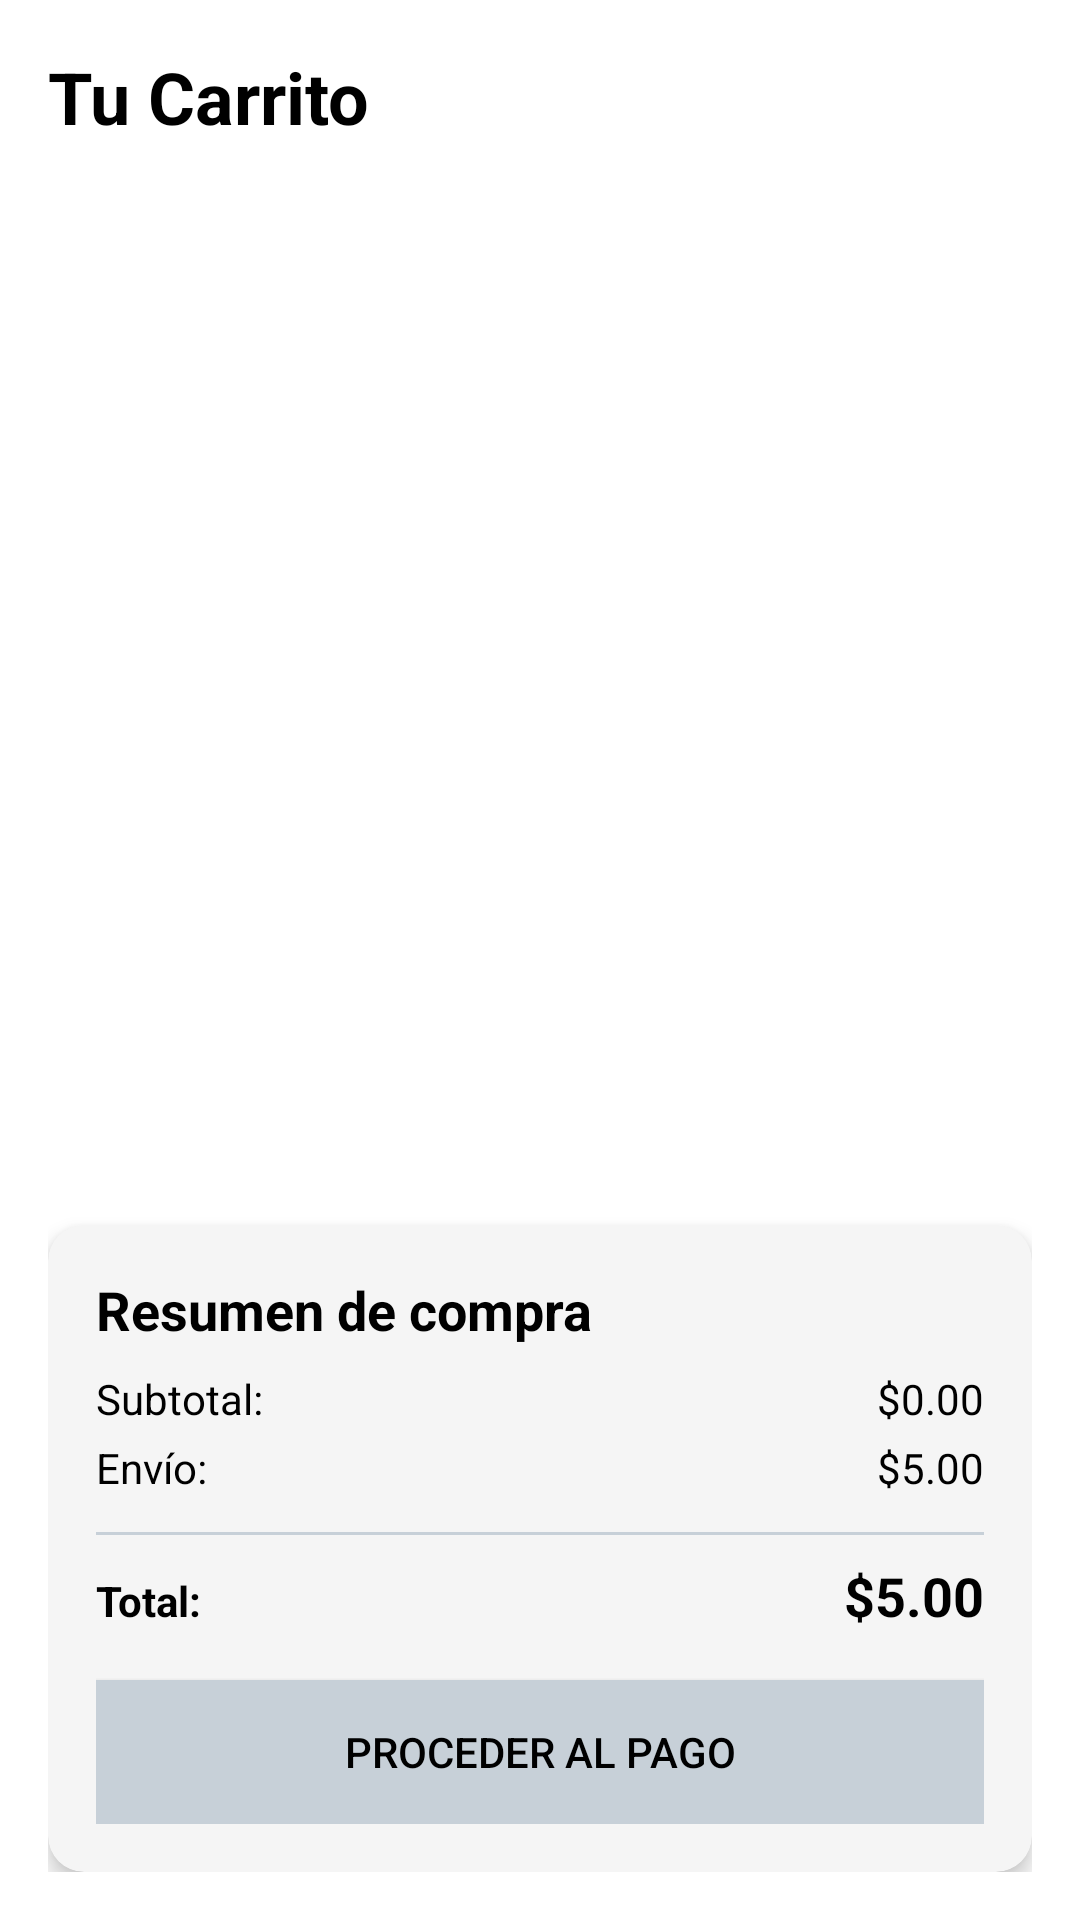

Android layout source for this screen:
<!-- AndroidManifest.xml: application theme Theme.AppBarberia -->
<!-- res/layout/fragment_cart.xml -->
<?xml version="1.0" encoding="utf-8"?>
<androidx.core.widget.NestedScrollView
    xmlns:android="http://schemas.android.com/apk/res/android"
    xmlns:app="http://schemas.android.com/apk/res-auto"
    android:layout_width="match_parent"
    android:layout_height="match_parent"
    android:background="#FFFFFF"
    android:fillViewport="true">

    <FrameLayout
        android:layout_width="match_parent"
        android:layout_height="wrap_content"
        android:orientation="vertical"
        android:padding="16dp">

        <TextView
            android:id="@+id/text_dashboard"
            android:layout_width="match_parent"
            android:layout_height="wrap_content"
            android:text="Tu Carrito"
            android:textColor="#000000"
            android:textSize="24sp"
            android:textStyle="bold"
            android:layout_marginBottom="16dp"/>

        
        <androidx.recyclerview.widget.RecyclerView
            android:id="@+id/cartRecyclerView"
            android:layout_width="match_parent"
            android:layout_height="wrap_content"
            android:layout_marginBottom="16dp"/>



        <androidx.cardview.widget.CardView
            android:layout_width="match_parent"
            android:layout_height="wrap_content"
            app:cardCornerRadius="12dp"
            app:cardElevation="4dp"
            android:layout_gravity="bottom"
            app:cardBackgroundColor="#F5F5F5">

            <LinearLayout
                android:layout_width="match_parent"
                android:layout_height="wrap_content"
                android:orientation="vertical"
                android:padding="16dp">

                <TextView
                    android:layout_width="match_parent"
                    android:layout_height="wrap_content"
                    android:layout_marginBottom="8dp"
                    android:text="Resumen de compra"
                    android:textColor="#000000"
                    android:textSize="18sp"
                    android:textStyle="bold" />

                <LinearLayout
                    android:layout_width="match_parent"
                    android:layout_height="wrap_content"
                    android:layout_marginBottom="4dp"
                    android:orientation="horizontal">

                    <TextView
                        android:layout_width="wrap_content"
                        android:layout_height="wrap_content"
                        android:text="Subtotal:"
                        android:textColor="#000000" />

                    <TextView
                        android:id="@+id/tvSubtotal"
                        android:layout_width="0dp"
                        android:layout_height="wrap_content"
                        android:layout_weight="1"
                        android:text="$0.00"
                        android:textAlignment="textEnd"
                        android:textColor="#000000" />
                </LinearLayout>

                <LinearLayout
                    android:layout_width="match_parent"
                    android:layout_height="wrap_content"
                    android:layout_marginBottom="4dp"
                    android:orientation="horizontal">

                    <TextView
                        android:layout_width="wrap_content"
                        android:layout_height="wrap_content"
                        android:text="Envío:"
                        android:textColor="#000000" />

                    <TextView
                        android:id="@+id/tvShipping"
                        android:layout_width="0dp"
                        android:layout_height="wrap_content"
                        android:layout_weight="1"
                        android:text="$5.00"
                        android:textAlignment="textEnd"
                        android:textColor="#000000" />
                </LinearLayout>

                <View
                    android:layout_width="match_parent"
                    android:layout_height="1dp"
                    android:layout_marginVertical="8dp"
                    android:background="#C7D0D8" />

                <LinearLayout
                    android:layout_width="match_parent"
                    android:layout_height="wrap_content"
                    android:orientation="horizontal">

                    <TextView
                        android:layout_width="wrap_content"
                        android:layout_height="wrap_content"
                        android:text="Total:"
                        android:textColor="#000000"
                        android:textStyle="bold" />

                    <TextView
                        android:id="@+id/tvTotal"
                        android:layout_width="0dp"
                        android:layout_height="wrap_content"
                        android:layout_weight="1"
                        android:text="$5.00"
                        android:textAlignment="textEnd"
                        android:textColor="#000000"
                        android:textSize="18sp"
                        android:textStyle="bold" />
                </LinearLayout>

                <Button
                    android:id="@+id/btnCheckout"
                    android:layout_width="match_parent"
                    android:layout_height="48dp"
                    android:layout_marginTop="16dp"
                    android:background="@color/primary_blue"
                    android:text="Proceder al pago"
                    android:textColor="#000000" />
            </LinearLayout>
        </androidx.cardview.widget.CardView>
    </FrameLayout>
</androidx.core.widget.NestedScrollView>
<!-- resources referenced by this layout -->
<resources>
  <color name="primary_blue">#FFC7D0D8</color>
  <style name="Theme.AppBarberia" parent="Base.Theme.AppBarberia" />
  <style name="Base.Theme.AppBarberia" parent="Theme.Material3.DayNight.NoActionBar">
          
          <item name="colorPrimary">@color/primary_blue</item>
          <item name="colorPrimaryVariant">@color/blue_dark</item>
          <item name="colorOnPrimary">@color/primary_text</item>
      </style>
  <color name="blue_dark">#FFA5B1BC</color>
  <color name="primary_text">#FF000000</color>
</resources>
